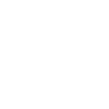
t = 0.00 s
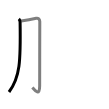
t = 1.50 s
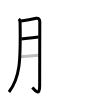
t = 3.25 s
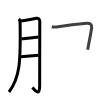
t = 4.75 s
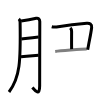
t = 6.50 s
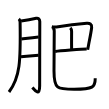
t = 8.00 s

The animated SVG that drew these frames (rendered in a browser with its animation timeline set to each time). Animation: 8 SMIL elements (animate=8); one cycle of 8.00 s.

<svg width="109px" height="109px" viewBox="0 0 px 109px" xmlns="http://www.w3.org/2000/svg" xmlns:xlink="http://www.w3.org/1999/xlink" xml:space="preserve" version="1.1"  baseProfile="full">
<path d="M18.83,18.91c0.82,0.82,1.25,2.31,1.26,3.23C20.75,61.5,20,77.5,9,92" style="fill:none;stroke:black;stroke-width:3;opacity:0">
  <animate attributeType="CSS" attributeName="opacity" from="0" to="1" begin="0s" dur="1s" repeatCount="0" fill="freeze" />
</path>
<path d="M21.1,21.07c1.52-0.23,14.01-2.57,15.15-2.83c2.03-0.46,3.54,1.13,3.54,3.33c0,5.68-0.13,45.86-0.13,64.31c0,11.84-5.91,3-7.32,1.55" style="fill:none;stroke:black;stroke-width:3;opacity:0">
  <animate attributeType="CSS" attributeName="opacity" from="0" to="1" begin="1s" dur="1s" repeatCount="0" fill="freeze" />
</path>
<path d="M21.35,39.11c6.65-0.86,9.9-1.36,17.3-2.1" style="fill:none;stroke:black;stroke-width:3;opacity:0">
  <animate attributeType="CSS" attributeName="opacity" from="0" to="1" begin="2s" dur="1s" repeatCount="0" fill="freeze" />
</path>
<path d="M20.99,56.85c5.96-0.59,12.82-1.22,17.67-1.69" style="fill:none;stroke:black;stroke-width:3;opacity:0">
  <animate attributeType="CSS" attributeName="opacity" from="0" to="1" begin="3s" dur="1s" repeatCount="0" fill="freeze" />
</path>
<path d="M51.75,26.75c0.84,0.25,2.55,0.54,4.75,0.21c10.43-1.58,22.79-2.99,30.25-3.62c2.84-0.24,5.27,0.76,4.9,4.13c-0.53,4.77-1.65,9.86-3.05,17.24c-0.3,1.56-0.61,3.22-0.93,5" style="fill:none;stroke:black;stroke-width:3;opacity:0">
  <animate attributeType="CSS" attributeName="opacity" from="0" to="1" begin="4s" dur="1s" repeatCount="0" fill="freeze" />
</path>
<path d="M70.27,27.93c0.9,0.9,1.34,2.32,1.34,3.58c0,6.49-0.11,7.24,0.01,17.61" style="fill:none;stroke:black;stroke-width:3;opacity:0">
  <animate attributeType="CSS" attributeName="opacity" from="0" to="1" begin="5s" dur="1s" repeatCount="0" fill="freeze" />
</path>
<path d="M55.2,51.4c3.78-0.45,26.55-2.4,31.49-2.4" style="fill:none;stroke:black;stroke-width:3;opacity:0">
  <animate attributeType="CSS" attributeName="opacity" from="0" to="1" begin="6s" dur="1s" repeatCount="0" fill="freeze" />
</path>
<path d="M52.88,27.66c0.73,0.73,1.36,2.09,1.36,3.53C54.24,39.57,54,63.75,54,71c0,18,3.05,18.32,20.08,18.32c18.92,0,21.16-2.07,21.16-11.17" style="fill:none;stroke:black;stroke-width:3;opacity:0">
  <animate attributeType="CSS" attributeName="opacity" from="0" to="1" begin="7s" dur="1s" repeatCount="0" fill="freeze" />
</path>
</svg>
